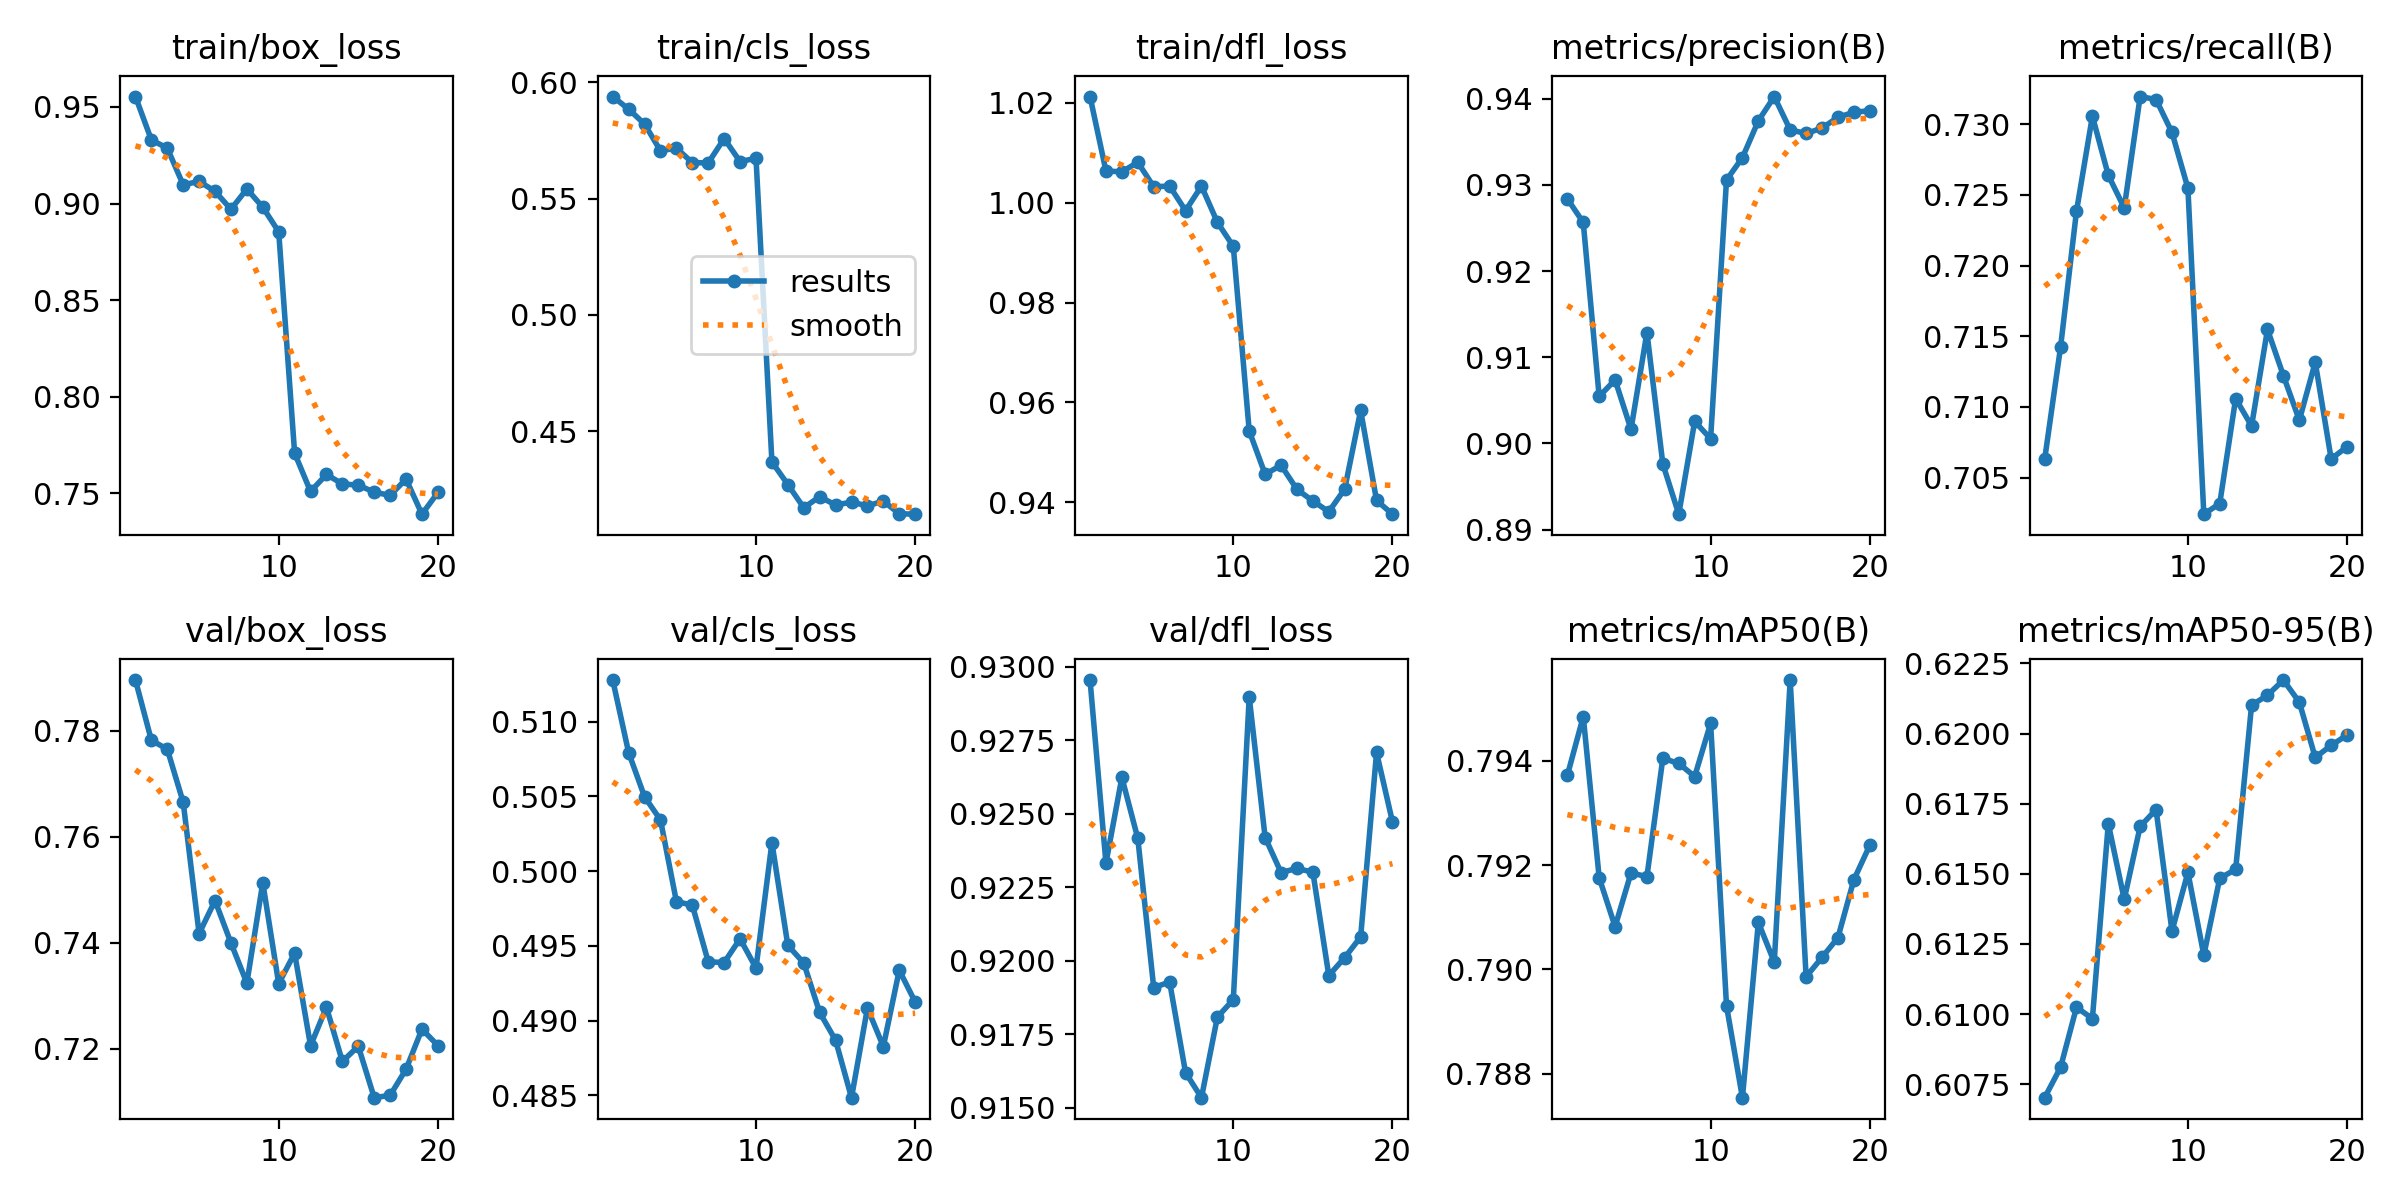

The file beside this chart, header and first rows:
epoch, time, train/box_loss, train/cls_loss, train/dfl_loss, metrics/precision(B), metrics/recall(B), metrics/mAP50(B), metrics/mAP50-95(B), val/box_loss, val/cls_loss, val/dfl_loss, lr/pg0, lr/pg1, lr/pg2
1, 358.1, 0.9554, 0.5938, 1.021, 0.9284, 0.7063, 0.7937, 0.607, 0.7896, 0.5128, 0.9295, 0.005048, 2.48869e-05, 2.48869e-05
2, 749.6, 0.933, 0.5884, 1.006, 0.9256, 0.7142, 0.7948, 0.6081, 0.7782, 0.5079, 0.9233, 7.22042e-05, 4.95798e-05, 4.95798e-05
3, 1166, 0.9287, 0.582, 1.006, 0.9054, 0.7238, 0.7918, 0.6102, 0.7765, 0.505, 0.9262, 4.87764e-05, 4.87764e-05, 4.87764e-05
4, 1620, 0.9097, 0.5705, 1.008, 0.9074, 0.7306, 0.7908, 0.6098, 0.7665, 0.5034, 0.9242, 4.72752e-05, 4.72752e-05, 4.72752e-05
5, 1943, 0.9115, 0.5716, 1.003, 0.9016, 0.7264, 0.7919, 0.6168, 0.7418, 0.498, 0.9191, 4.52254e-05, 4.52254e-05, 4.52254e-05
6, 2396, 0.9064, 0.5654, 1.003, 0.9129, 0.7241, 0.7918, 0.6141, 0.748, 0.4977, 0.9193, 4.26777e-05, 4.26777e-05, 4.26777e-05
7, 2689, 0.8971, 0.5653, 0.9984, 0.8976, 0.732, 0.7941, 0.6167, 0.74, 0.4939, 0.9162, 3.96946e-05, 3.96946e-05, 3.96946e-05
8, 3031, 0.9076, 0.5758, 1.003, 0.8918, 0.7318, 0.794, 0.6173, 0.7324, 0.4939, 0.9153, 3.63498e-05, 3.63498e-05, 3.63498e-05
9, 3356, 0.8981, 0.5659, 0.9961, 0.9025, 0.7294, 0.7937, 0.613, 0.7514, 0.4955, 0.9181, 3.27254e-05, 3.27254e-05, 3.27254e-05
10, 3717, 0.8854, 0.5673, 0.9913, 0.9005, 0.7255, 0.7947, 0.615, 0.7323, 0.4935, 0.9187, 2.89109e-05, 2.89109e-05, 2.89109e-05
11, 3984, 0.7709, 0.4368, 0.9543, 0.9306, 0.7024, 0.7893, 0.6121, 0.7381, 0.5019, 0.929, 2.5e-05, 2.5e-05, 2.5e-05
12, 4302, 0.7511, 0.4271, 0.9456, 0.9332, 0.7032, 0.7875, 0.6148, 0.7206, 0.495, 0.9242, 2.10892e-05, 2.10892e-05, 2.10892e-05
13, 4624, 0.7598, 0.4171, 0.9474, 0.9375, 0.7106, 0.7909, 0.6152, 0.7279, 0.4939, 0.923, 1.72746e-05, 1.72746e-05, 1.72746e-05
14, 4912, 0.7549, 0.4219, 0.9425, 0.9403, 0.7087, 0.7901, 0.621, 0.7176, 0.4905, 0.9231, 1.36503e-05, 1.36503e-05, 1.36503e-05
15, 5256, 0.7543, 0.4183, 0.9402, 0.9364, 0.7155, 0.7955, 0.6214, 0.7205, 0.4887, 0.923, 1.03054e-05, 1.03054e-05, 1.03054e-05
16, 5616, 0.7507, 0.4195, 0.9381, 0.936, 0.7122, 0.7899, 0.6219, 0.7108, 0.4849, 0.9195, 7.32237e-06, 7.32237e-06, 7.32237e-06
17, 5919, 0.749, 0.4179, 0.9426, 0.9366, 0.7091, 0.7902, 0.6211, 0.7113, 0.4908, 0.9201, 4.77462e-06, 4.77462e-06, 4.77462e-06
18, 6257, 0.7574, 0.42, 0.9584, 0.9379, 0.7132, 0.7906, 0.6191, 0.7162, 0.4883, 0.9208, 2.72488e-06, 2.72488e-06, 2.72488e-06
19, 6595, 0.7393, 0.4145, 0.9403, 0.9385, 0.7063, 0.7917, 0.6196, 0.7237, 0.4934, 0.9271, 1.22364e-06, 1.22364e-06, 1.22364e-06
20, 6859, 0.7505, 0.4143, 0.9376, 0.9386, 0.7072, 0.7924, 0.62, 0.7207, 0.4913, 0.9247, 3.07841e-07, 3.07841e-07, 3.07841e-07
